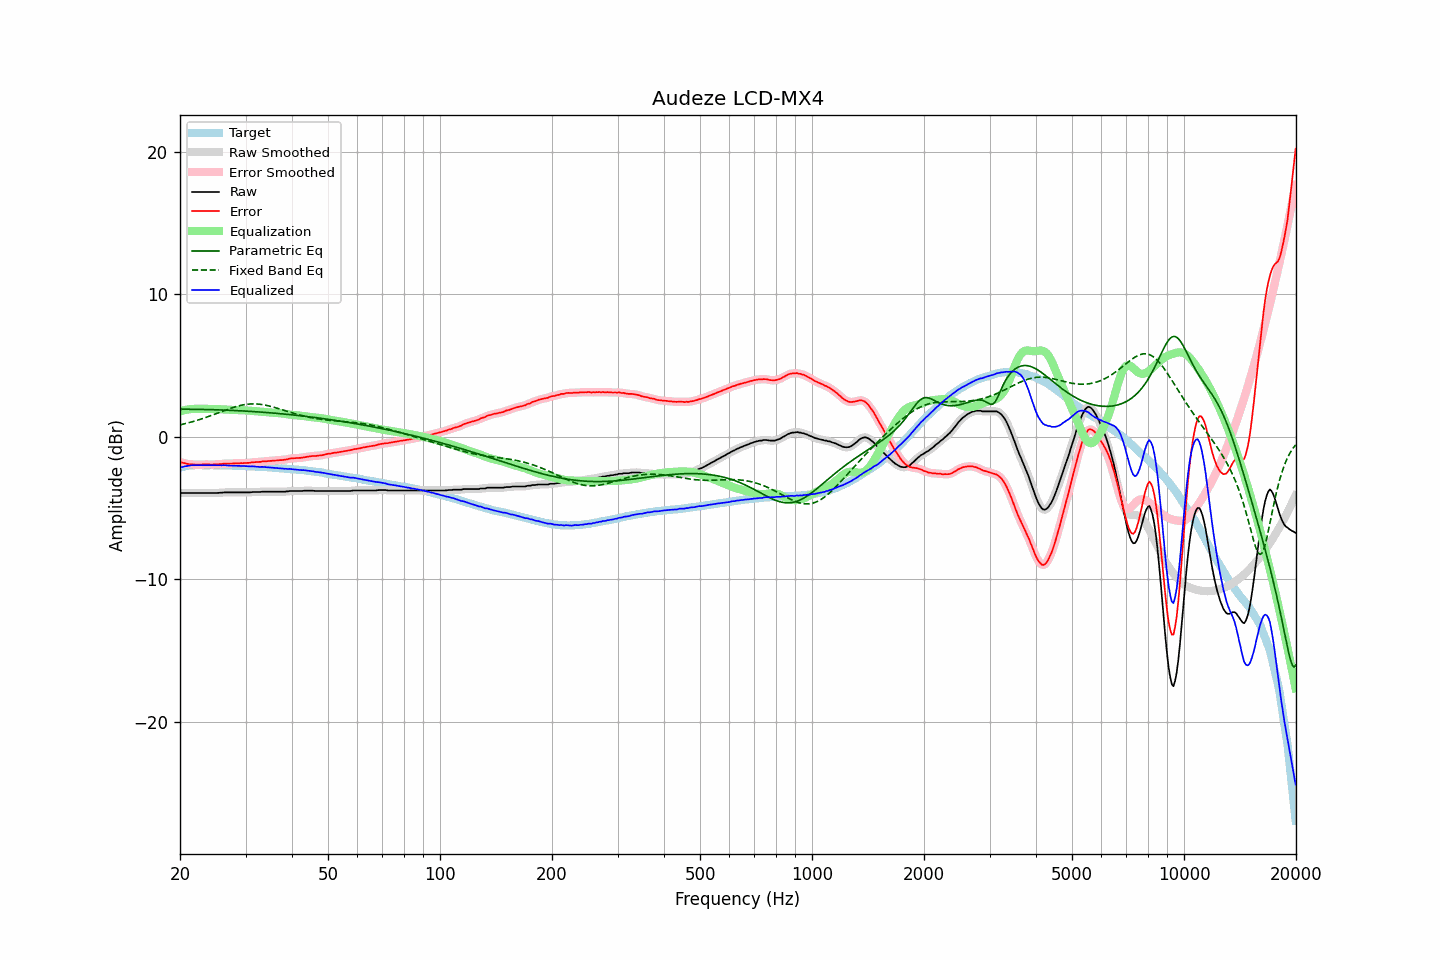

Data behind this chart, as committed beside it:
frequency, raw, error, smoothed, error_smoothed, equalization, parametric_eq, fixed_band_eq, equalized_raw, equalized_smoothed, target
20.00, -3.95, -1.78, -3.95, -1.78, 1.78, 1.93, 0.83, -2.17, -2.17, -2.17
20.20, -3.95, -1.81, -3.95, -1.81, 1.81, 1.93, 0.86, -2.14, -2.14, -2.14
20.40, -3.95, -1.84, -3.95, -1.84, 1.84, 1.93, 0.88, -2.11, -2.11, -2.11
20.61, -3.95, -1.86, -3.95, -1.87, 1.87, 1.93, 0.91, -2.09, -2.09, -2.09
20.81, -3.95, -1.89, -3.95, -1.89, 1.89, 1.93, 0.94, -2.06, -2.06, -2.06
21.02, -3.95, -1.92, -3.95, -1.91, 1.91, 1.93, 0.97, -2.04, -2.04, -2.03
21.23, -3.95, -1.93, -3.95, -1.93, 1.93, 1.93, 1.00, -2.03, -2.03, -2.02
21.44, -3.95, -1.94, -3.95, -1.94, 1.94, 1.92, 1.03, -2.01, -2.01, -2.01
21.66, -3.95, -1.95, -3.95, -1.95, 1.95, 1.92, 1.06, -2.00, -2.00, -2.00
21.87, -3.95, -1.95, -3.95, -1.95, 1.95, 1.92, 1.09, -2.00, -2.00, -2.00
22.09, -3.95, -1.96, -3.95, -1.96, 1.96, 1.92, 1.13, -2.00, -2.00, -1.99
22.31, -3.95, -1.96, -3.95, -1.96, 1.96, 1.92, 1.16, -2.00, -2.00, -1.99
22.54, -3.95, -1.96, -3.95, -1.96, 1.96, 1.92, 1.20, -2.00, -2.00, -1.99
22.76, -3.95, -1.96, -3.95, -1.95, 1.95, 1.91, 1.23, -2.00, -2.00, -1.99
22.99, -3.95, -1.95, -3.95, -1.95, 1.95, 1.91, 1.27, -2.00, -2.00, -2.00
23.22, -3.95, -1.95, -3.95, -1.95, 1.95, 1.91, 1.31, -2.00, -2.00, -2.01
23.45, -3.95, -1.95, -3.95, -1.94, 1.95, 1.91, 1.35, -2.00, -2.00, -2.01
23.69, -3.95, -1.95, -3.95, -1.95, 1.95, 1.91, 1.39, -2.00, -2.00, -2.01
23.92, -3.95, -1.95, -3.95, -1.95, 1.95, 1.90, 1.43, -2.00, -2.00, -2.01
24.16, -3.95, -1.96, -3.95, -1.95, 1.95, 1.90, 1.47, -2.00, -2.00, -2.00
24.40, -3.95, -1.95, -3.95, -1.95, 1.95, 1.90, 1.51, -2.00, -2.00, -2.00
24.65, -3.95, -1.94, -3.95, -1.95, 1.95, 1.89, 1.55, -2.01, -2.01, -2.01
24.89, -3.95, -1.94, -3.95, -1.95, 1.94, 1.89, 1.60, -2.01, -2.01, -2.01
25.14, -3.95, -1.94, -3.95, -1.94, 1.94, 1.89, 1.64, -2.02, -2.01, -2.01
25.39, -3.94, -1.93, -3.94, -1.93, 1.93, 1.88, 1.68, -2.01, -2.02, -2.01
25.65, -3.93, -1.92, -3.94, -1.92, 1.92, 1.88, 1.72, -2.01, -2.01, -2.01
25.91, -3.93, -1.91, -3.93, -1.91, 1.91, 1.87, 1.77, -2.02, -2.01, -2.02
26.16, -3.91, -1.89, -3.92, -1.90, 1.90, 1.87, 1.81, -2.01, -2.01, -2.02
26.43, -3.91, -1.89, -3.91, -1.89, 1.90, 1.87, 1.85, -2.01, -2.01, -2.02
26.69, -3.91, -1.89, -3.91, -1.89, 1.89, 1.86, 1.89, -2.02, -2.02, -2.02
26.96, -3.91, -1.89, -3.91, -1.89, 1.89, 1.86, 1.93, -2.02, -2.02, -2.02
27.23, -3.91, -1.89, -3.91, -1.89, 1.88, 1.85, 1.97, -2.03, -2.03, -2.02
27.50, -3.91, -1.89, -3.91, -1.89, 1.88, 1.85, 2.01, -2.03, -2.03, -2.02
27.77, -3.91, -1.88, -3.91, -1.88, 1.88, 1.84, 2.05, -2.03, -2.03, -2.03
28.05, -3.91, -1.88, -3.91, -1.87, 1.87, 1.84, 2.08, -2.04, -2.04, -2.04
28.33, -3.91, -1.87, -3.91, -1.87, 1.87, 1.83, 2.12, -2.04, -2.04, -2.05
28.62, -3.91, -1.87, -3.91, -1.86, 1.87, 1.83, 2.15, -2.04, -2.04, -2.05
28.90, -3.91, -1.86, -3.91, -1.86, 1.86, 1.82, 2.18, -2.05, -2.05, -2.05
29.19, -3.91, -1.85, -3.91, -1.86, 1.86, 1.81, 2.20, -2.05, -2.05, -2.06
29.48, -3.91, -1.86, -3.91, -1.86, 1.86, 1.81, 2.23, -2.06, -2.06, -2.05
29.78, -3.91, -1.85, -3.91, -1.85, 1.85, 1.80, 2.25, -2.06, -2.06, -2.06
30.08, -3.91, -1.85, -3.91, -1.85, 1.84, 1.80, 2.26, -2.07, -2.07, -2.06
30.38, -3.91, -1.84, -3.91, -1.84, 1.84, 1.79, 2.28, -2.08, -2.08, -2.07
30.68, -3.91, -1.84, -3.91, -1.83, 1.83, 1.78, 2.29, -2.08, -2.08, -2.07
30.99, -3.90, -1.82, -3.90, -1.82, 1.82, 1.77, 2.30, -2.08, -2.08, -2.09
31.30, -3.88, -1.80, -3.89, -1.80, 1.81, 1.77, 2.30, -2.07, -2.08, -2.09
31.61, -3.88, -1.79, -3.88, -1.79, 1.80, 1.76, 2.30, -2.09, -2.09, -2.09
31.93, -3.88, -1.78, -3.88, -1.78, 1.79, 1.75, 2.30, -2.10, -2.09, -2.10
32.24, -3.88, -1.77, -3.88, -1.78, 1.77, 1.74, 2.29, -2.11, -2.11, -2.11
32.57, -3.88, -1.77, -3.88, -1.77, 1.76, 1.74, 2.28, -2.12, -2.12, -2.11
32.89, -3.88, -1.77, -3.88, -1.76, 1.76, 1.73, 2.27, -2.13, -2.12, -2.11
33.22, -3.86, -1.74, -3.87, -1.75, 1.75, 1.72, 2.25, -2.12, -2.12, -2.12
33.55, -3.86, -1.74, -3.86, -1.73, 1.74, 1.71, 2.24, -2.12, -2.13, -2.13
33.89, -3.86, -1.72, -3.86, -1.73, 1.73, 1.70, 2.22, -2.13, -2.13, -2.14
34.23, -3.86, -1.72, -3.86, -1.72, 1.72, 1.70, 2.19, -2.14, -2.14, -2.14
34.57, -3.86, -1.71, -3.86, -1.71, 1.71, 1.69, 2.17, -2.15, -2.15, -2.15
34.92, -3.86, -1.70, -3.86, -1.70, 1.70, 1.68, 2.14, -2.16, -2.16, -2.16
35.27, -3.86, -1.70, -3.86, -1.69, 1.69, 1.67, 2.11, -2.17, -2.17, -2.17
35.62, -3.86, -1.68, -3.86, -1.68, 1.68, 1.66, 2.08, -2.18, -2.18, -2.18
35.97, -3.86, -1.67, -3.86, -1.68, 1.68, 1.65, 2.05, -2.18, -2.18, -2.19
... 635 more rows
